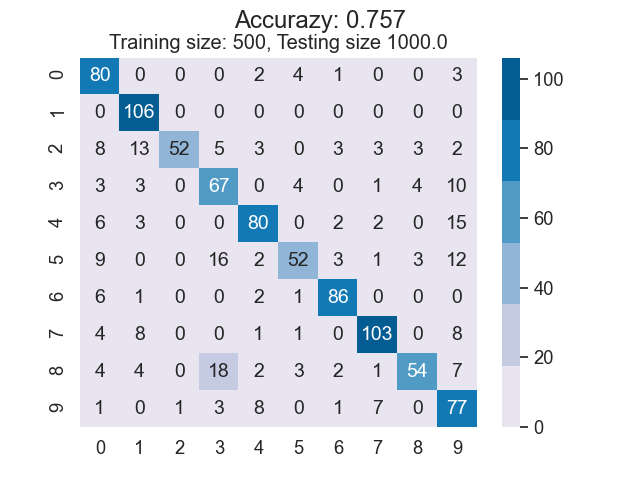

The data file committed next to this chart (first rows):
8.000000000000000000e+01, 0.000000000000000000e+00, 0.000000000000000000e+00, 0.000000000000000000e+00, 2.000000000000000000e+00, 4.000000000000000000e+00, 1.000000000000000000e+00, 0.000000000000000000e+00, 0.000000000000000000e+00, 3.000000000000000000e+00
0.000000000000000000e+00, 1.060000000000000000e+02, 0.000000000000000000e+00, 0.000000000000000000e+00, 0.000000000000000000e+00, 0.000000000000000000e+00, 0.000000000000000000e+00, 0.000000000000000000e+00, 0.000000000000000000e+00, 0.000000000000000000e+00
8.000000000000000000e+00, 1.300000000000000000e+01, 5.200000000000000000e+01, 5.000000000000000000e+00, 3.000000000000000000e+00, 0.000000000000000000e+00, 3.000000000000000000e+00, 3.000000000000000000e+00, 3.000000000000000000e+00, 2.000000000000000000e+00
3.000000000000000000e+00, 3.000000000000000000e+00, 0.000000000000000000e+00, 6.700000000000000000e+01, 0.000000000000000000e+00, 4.000000000000000000e+00, 0.000000000000000000e+00, 1.000000000000000000e+00, 4.000000000000000000e+00, 1.000000000000000000e+01
6.000000000000000000e+00, 3.000000000000000000e+00, 0.000000000000000000e+00, 0.000000000000000000e+00, 8.000000000000000000e+01, 0.000000000000000000e+00, 2.000000000000000000e+00, 2.000000000000000000e+00, 0.000000000000000000e+00, 1.500000000000000000e+01
9.000000000000000000e+00, 0.000000000000000000e+00, 0.000000000000000000e+00, 1.600000000000000000e+01, 2.000000000000000000e+00, 5.200000000000000000e+01, 3.000000000000000000e+00, 1.000000000000000000e+00, 3.000000000000000000e+00, 1.200000000000000000e+01
6.000000000000000000e+00, 1.000000000000000000e+00, 0.000000000000000000e+00, 0.000000000000000000e+00, 2.000000000000000000e+00, 1.000000000000000000e+00, 8.600000000000000000e+01, 0.000000000000000000e+00, 0.000000000000000000e+00, 0.000000000000000000e+00
4.000000000000000000e+00, 8.000000000000000000e+00, 0.000000000000000000e+00, 0.000000000000000000e+00, 1.000000000000000000e+00, 1.000000000000000000e+00, 0.000000000000000000e+00, 1.030000000000000000e+02, 0.000000000000000000e+00, 8.000000000000000000e+00
4.000000000000000000e+00, 4.000000000000000000e+00, 0.000000000000000000e+00, 1.800000000000000000e+01, 2.000000000000000000e+00, 3.000000000000000000e+00, 2.000000000000000000e+00, 1.000000000000000000e+00, 5.400000000000000000e+01, 7.000000000000000000e+00
1.000000000000000000e+00, 0.000000000000000000e+00, 1.000000000000000000e+00, 3.000000000000000000e+00, 8.000000000000000000e+00, 0.000000000000000000e+00, 1.000000000000000000e+00, 7.000000000000000000e+00, 0.000000000000000000e+00, 7.700000000000000000e+01
